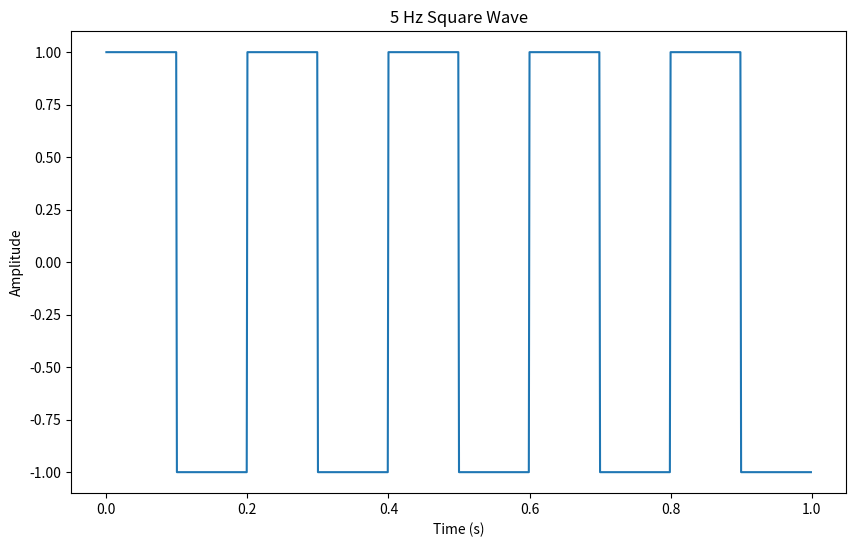

Write Python code to recreate this figure.
import numpy as np
from scipy.signal import square
import matplotlib.pyplot as plt

# Parameters
f = 5                 # frequency in Hz
duration = 1.0        # seconds
sampling_rate = 1000  # Hz (samples per second)

# Time array
t = np.linspace(0, duration, int(sampling_rate * duration), endpoint=False)

# Square wave
x = square(2 * np.pi * f * t)

# Plot
plt.figure(figsize=(10, 6), dpi=100)
plt.plot(t, x)
plt.xlabel("Time (s)")
plt.ylabel("Amplitude")
plt.title("5 Hz Square Wave")
plt.show()
